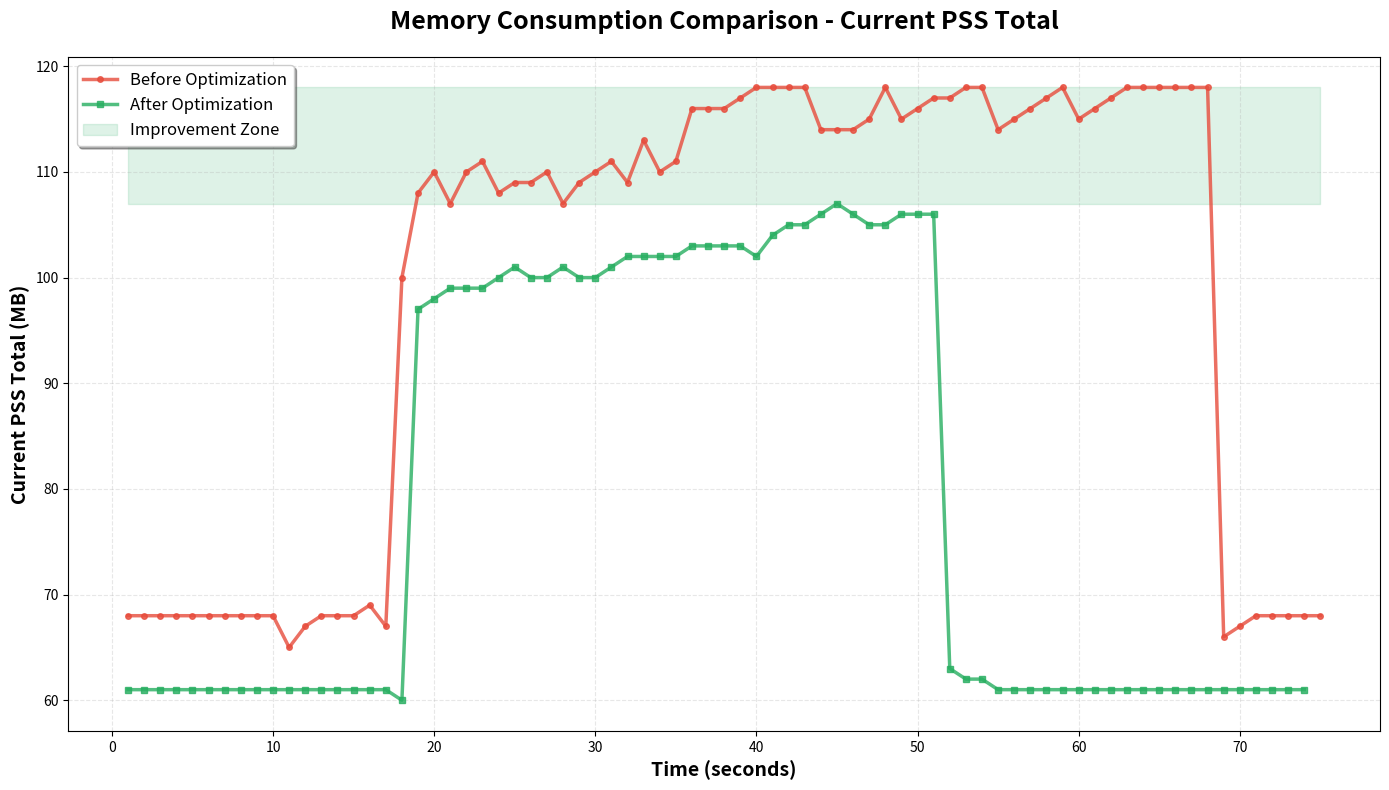
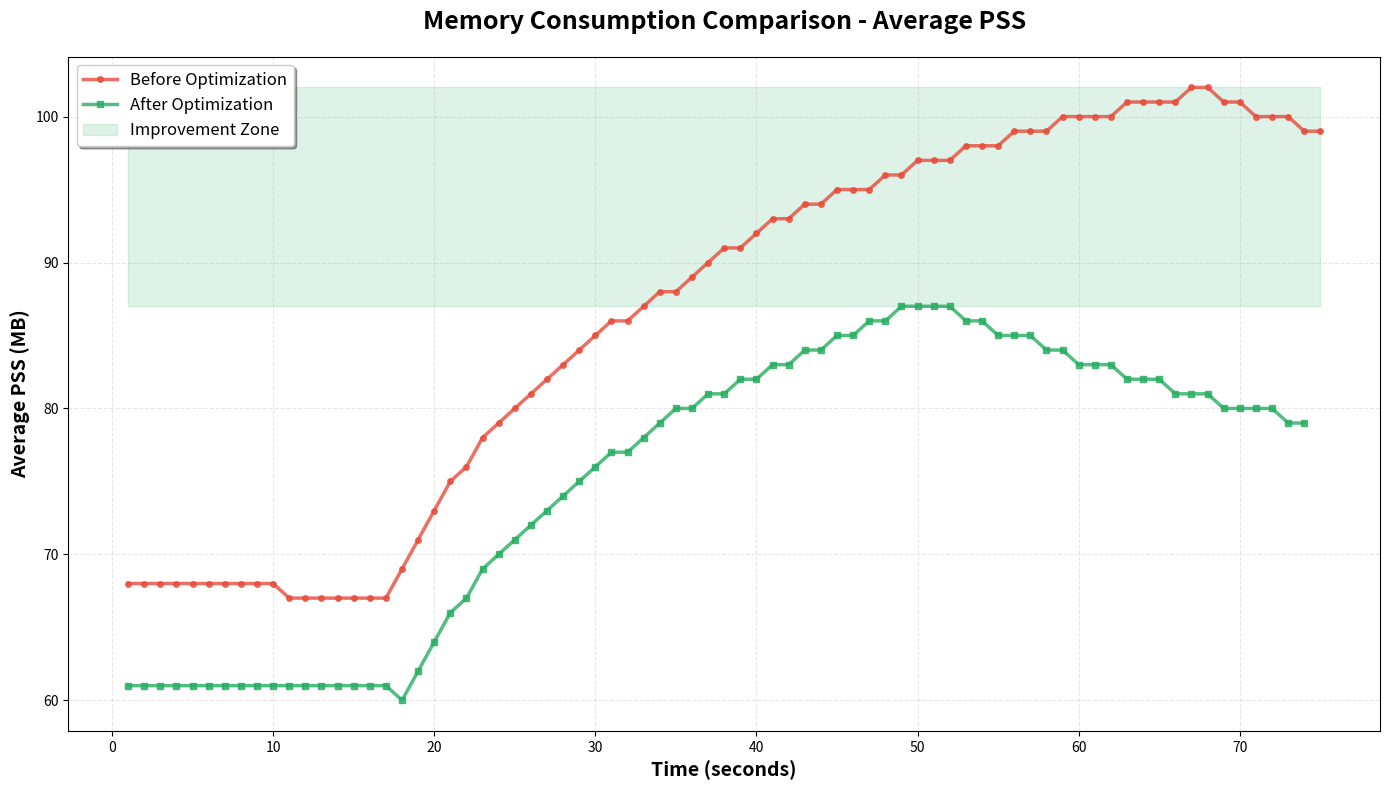
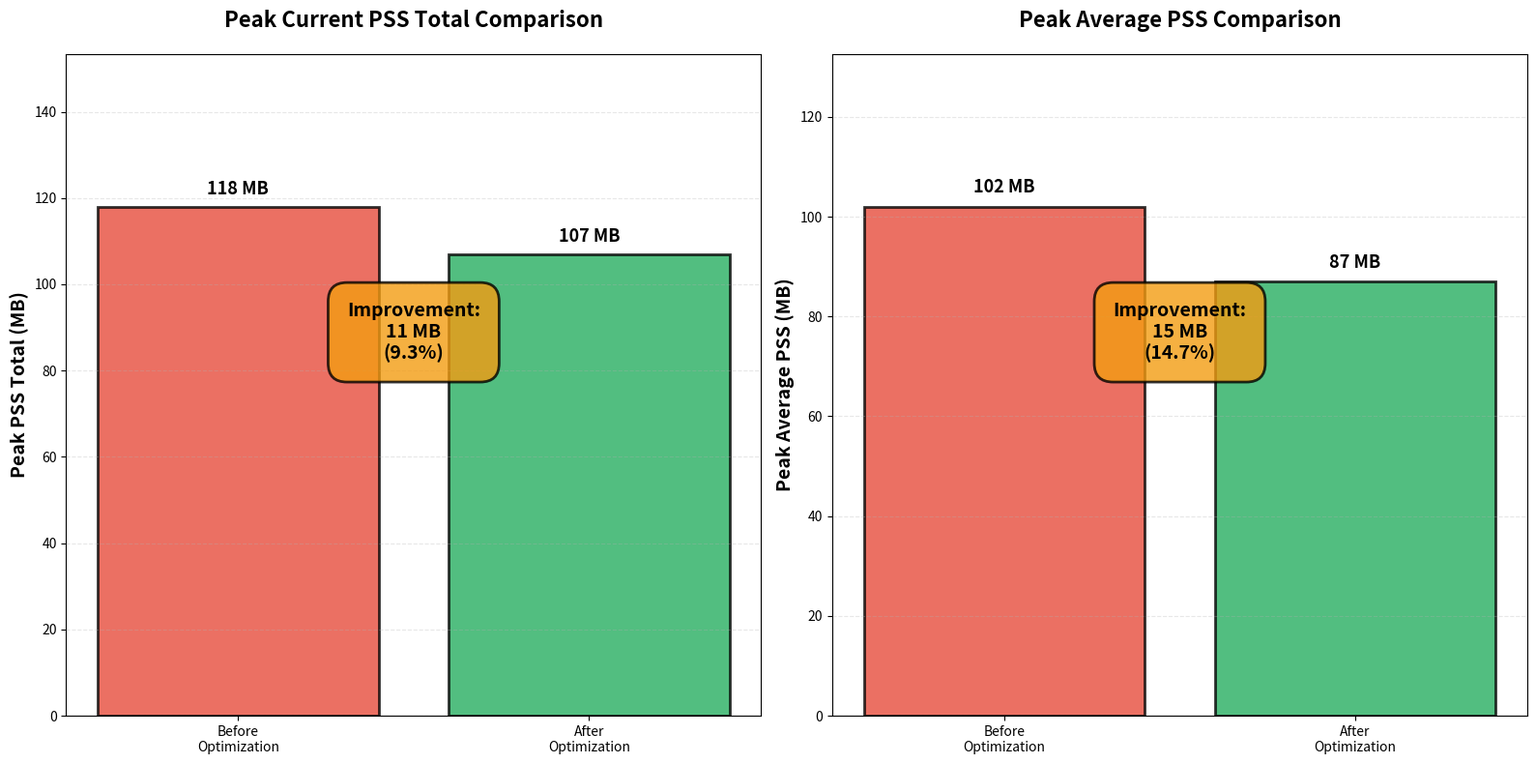
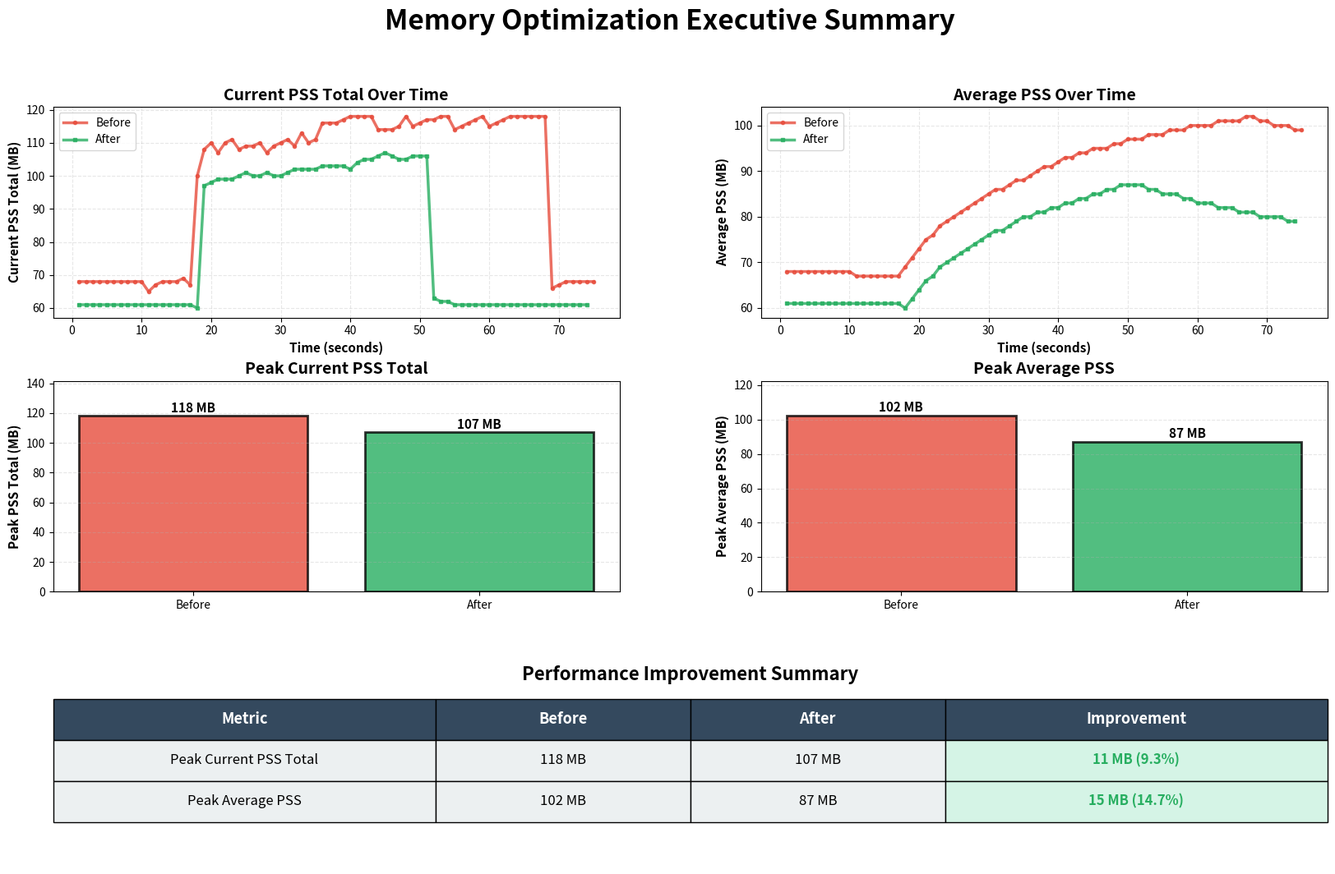

Here is the Python script that generated these plots, in order:
#!/usr/bin/env python3
"""
PSS Memory Visualization Tool

This script generates executive-level graphs comparing memory consumption (PSS - Proportional Set Size)
before and after optimization. It creates professional visualizations suitable for CEO presentations.

Usage:
    python3 pss_memory_visualization.py

Output:
    - pss_comparison_total.png: Comparison of Current PSS Total over time
    - pss_comparison_average.png: Comparison of Average PSS over time
    - pss_peak_comparison.png: Peak PSS comparison with improvement metrics
    - pss_executive_summary.png: Combined executive summary dashboard
"""

import matplotlib.pyplot as plt
import matplotlib.patches as mpatches
from matplotlib.gridspec import GridSpec
import numpy as np

# Data from the problem statement
BEFORE_DATA = [
    (1, 68, 68), (2, 68, 68), (3, 68, 68), (4, 68, 68), (5, 68, 68),
    (6, 68, 68), (7, 68, 68), (8, 68, 68), (9, 68, 68), (10, 68, 68),
    (11, 65, 67), (12, 67, 67), (13, 68, 67), (14, 68, 67), (15, 68, 67),
    (16, 69, 67), (17, 67, 67), (18, 100, 69), (19, 108, 71), (20, 110, 73),
    (21, 107, 75), (22, 110, 76), (23, 111, 78), (24, 108, 79), (25, 109, 80),
    (26, 109, 81), (27, 110, 82), (28, 107, 83), (29, 109, 84), (30, 110, 85),
    (31, 111, 86), (32, 109, 86), (33, 113, 87), (34, 110, 88), (35, 111, 88),
    (36, 116, 89), (37, 116, 90), (38, 116, 91), (39, 117, 91), (40, 118, 92),
    (41, 118, 93), (42, 118, 93), (43, 118, 94), (44, 114, 94), (45, 114, 95),
    (46, 114, 95), (47, 115, 95), (48, 118, 96), (49, 115, 96), (50, 116, 97),
    (51, 117, 97), (52, 117, 97), (53, 118, 98), (54, 118, 98), (55, 114, 98),
    (56, 115, 99), (57, 116, 99), (58, 117, 99), (59, 118, 100), (60, 115, 100),
    (61, 116, 100), (62, 117, 100), (63, 118, 101), (64, 118, 101), (65, 118, 101),
    (66, 118, 101), (67, 118, 102), (68, 118, 102), (69, 66, 101), (70, 67, 101),
    (71, 68, 100), (72, 68, 100), (73, 68, 100), (74, 68, 99), (75, 68, 99)
]

AFTER_DATA = [
    (1, 61, 61), (2, 61, 61), (3, 61, 61), (4, 61, 61), (5, 61, 61),
    (6, 61, 61), (7, 61, 61), (8, 61, 61), (9, 61, 61), (10, 61, 61),
    (11, 61, 61), (12, 61, 61), (13, 61, 61), (14, 61, 61), (15, 61, 61),
    (16, 61, 61), (17, 61, 61), (18, 60, 60), (19, 97, 62), (20, 98, 64),
    (21, 99, 66), (22, 99, 67), (23, 99, 69), (24, 100, 70), (25, 101, 71),
    (26, 100, 72), (27, 100, 73), (28, 101, 74), (29, 100, 75), (30, 100, 76),
    (31, 101, 77), (32, 102, 77), (33, 102, 78), (34, 102, 79), (35, 102, 80),
    (36, 103, 80), (37, 103, 81), (38, 103, 81), (39, 103, 82), (40, 102, 82),
    (41, 104, 83), (42, 105, 83), (43, 105, 84), (44, 106, 84), (45, 107, 85),
    (46, 106, 85), (47, 105, 86), (48, 105, 86), (49, 106, 87), (50, 106, 87),
    (51, 106, 87), (52, 63, 87), (53, 62, 86), (54, 62, 86), (55, 61, 85),
    (56, 61, 85), (57, 61, 85), (58, 61, 84), (59, 61, 84), (60, 61, 83),
    (61, 61, 83), (62, 61, 83), (63, 61, 82), (64, 61, 82), (65, 61, 82),
    (66, 61, 81), (67, 61, 81), (68, 61, 81), (69, 61, 80), (70, 61, 80),
    (71, 61, 80), (72, 61, 80), (73, 61, 79), (74, 61, 79)
]


def parse_data(data):
    """Parse data into separate arrays."""
    time = [item[0] for item in data]
    total = [item[1] for item in data]
    average = [item[2] for item in data]
    return time, total, average


def calculate_metrics(before_data, after_data):
    """Calculate peak PSS and improvement metrics."""
    _, before_total, before_avg = parse_data(before_data)
    _, after_total, after_avg = parse_data(after_data)
    
    peak_before_total = max(before_total)
    peak_after_total = max(after_total)
    peak_before_avg = max(before_avg)
    peak_after_avg = max(after_avg)
    
    improvement_total_mb = peak_before_total - peak_after_total
    improvement_total_pct = (improvement_total_mb / peak_before_total) * 100
    
    improvement_avg_mb = peak_before_avg - peak_after_avg
    improvement_avg_pct = (improvement_avg_mb / peak_before_avg) * 100
    
    return {
        'peak_before_total': peak_before_total,
        'peak_after_total': peak_after_total,
        'peak_before_avg': peak_before_avg,
        'peak_after_avg': peak_after_avg,
        'improvement_total_mb': improvement_total_mb,
        'improvement_total_pct': improvement_total_pct,
        'improvement_avg_mb': improvement_avg_mb,
        'improvement_avg_pct': improvement_avg_pct
    }


def create_comparison_graph(before_data, after_data, metric='total', filename='pss_comparison.png'):
    """Create a comparison graph for Total or Average PSS."""
    time_before, total_before, avg_before = parse_data(before_data)
    time_after, total_after, avg_after = parse_data(after_data)
    
    if metric == 'total':
        before_values = total_before
        after_values = total_after
        title = 'Memory Consumption Comparison - Current PSS Total'
        ylabel = 'Current PSS Total (MB)'
    else:
        before_values = avg_before
        after_values = avg_after
        title = 'Memory Consumption Comparison - Average PSS'
        ylabel = 'Average PSS (MB)'
    
    plt.figure(figsize=(14, 8))
    
    # Plot before and after data
    plt.plot(time_before, before_values, 'o-', color='#E74C3C', linewidth=2.5, 
             markersize=4, label='Before Optimization', alpha=0.8)
    plt.plot(time_after, after_values, 's-', color='#27AE60', linewidth=2.5, 
             markersize=4, label='After Optimization', alpha=0.8)
    
    # Add shaded area to show improvement
    max_time = max(max(time_before), max(time_after))
    plt.fill_between(range(1, max_time + 1), 
                     [max(before_values)] * max_time,
                     [max(after_values)] * max_time,
                     alpha=0.15, color='#27AE60', label='Improvement Zone')
    
    # Styling
    plt.xlabel('Time (seconds)', fontsize=14, fontweight='bold')
    plt.ylabel(ylabel, fontsize=14, fontweight='bold')
    plt.title(title, fontsize=18, fontweight='bold', pad=20)
    plt.legend(fontsize=12, loc='upper left', frameon=True, shadow=True)
    plt.grid(True, alpha=0.3, linestyle='--')
    plt.tight_layout()
    
    # Save the figure
    plt.savefig(filename, dpi=300, bbox_inches='tight')
    print(f"✓ Generated: {filename}")
    plt.close()


def create_peak_comparison(metrics, filename='pss_peak_comparison.png'):
    """Create a bar chart comparing peak PSS values."""
    fig, (ax1, ax2) = plt.subplots(1, 2, figsize=(16, 8))
    
    # Peak Total Comparison
    categories = ['Before\nOptimization', 'After\nOptimization']
    values_total = [metrics['peak_before_total'], metrics['peak_after_total']]
    colors = ['#E74C3C', '#27AE60']
    
    bars1 = ax1.bar(categories, values_total, color=colors, alpha=0.8, edgecolor='black', linewidth=2)
    ax1.set_ylabel('Peak PSS Total (MB)', fontsize=14, fontweight='bold')
    ax1.set_title('Peak Current PSS Total Comparison', fontsize=16, fontweight='bold', pad=20)
    ax1.set_ylim([0, max(values_total) * 1.3])
    ax1.grid(True, alpha=0.3, axis='y', linestyle='--')
    
    # Add value labels on bars
    for bar, value in zip(bars1, values_total):
        height = bar.get_height()
        ax1.text(bar.get_x() + bar.get_width()/2., height + 2,
                f'{int(value)} MB', ha='center', va='bottom', fontsize=13, fontweight='bold')
    
    # Add improvement annotation
    improvement_text = f'Improvement:\n{int(metrics["improvement_total_mb"])} MB\n({metrics["improvement_total_pct"]:.1f}%)'
    ax1.text(0.5, max(values_total) * 0.7, improvement_text,
            ha='center', fontsize=14, fontweight='bold',
            bbox=dict(boxstyle='round,pad=1', facecolor='#F39C12', alpha=0.8, edgecolor='black', linewidth=2))
    
    # Peak Average Comparison
    values_avg = [metrics['peak_before_avg'], metrics['peak_after_avg']]
    bars2 = ax2.bar(categories, values_avg, color=colors, alpha=0.8, edgecolor='black', linewidth=2)
    ax2.set_ylabel('Peak Average PSS (MB)', fontsize=14, fontweight='bold')
    ax2.set_title('Peak Average PSS Comparison', fontsize=16, fontweight='bold', pad=20)
    ax2.set_ylim([0, max(values_avg) * 1.3])
    ax2.grid(True, alpha=0.3, axis='y', linestyle='--')
    
    # Add value labels on bars
    for bar, value in zip(bars2, values_avg):
        height = bar.get_height()
        ax2.text(bar.get_x() + bar.get_width()/2., height + 2,
                f'{int(value)} MB', ha='center', va='bottom', fontsize=13, fontweight='bold')
    
    # Add improvement annotation
    improvement_text_avg = f'Improvement:\n{int(metrics["improvement_avg_mb"])} MB\n({metrics["improvement_avg_pct"]:.1f}%)'
    ax2.text(0.5, max(values_avg) * 0.7, improvement_text_avg,
            ha='center', fontsize=14, fontweight='bold',
            bbox=dict(boxstyle='round,pad=1', facecolor='#F39C12', alpha=0.8, edgecolor='black', linewidth=2))
    
    plt.tight_layout()
    plt.savefig(filename, dpi=300, bbox_inches='tight')
    print(f"✓ Generated: {filename}")
    plt.close()


def create_executive_dashboard(before_data, after_data, metrics, filename='pss_executive_summary.png'):
    """Create a comprehensive executive dashboard."""
    fig = plt.figure(figsize=(20, 12))
    gs = GridSpec(3, 2, figure=fig, hspace=0.3, wspace=0.25)
    
    # Parse data
    time_before, total_before, avg_before = parse_data(before_data)
    time_after, total_after, avg_after = parse_data(after_data)
    
    # Main title
    fig.suptitle('Memory Optimization Executive Summary', fontsize=24, fontweight='bold', y=0.98)
    
    # 1. Current PSS Total Comparison (top left)
    ax1 = fig.add_subplot(gs[0, 0])
    ax1.plot(time_before, total_before, 'o-', color='#E74C3C', linewidth=2.5, 
             markersize=3, label='Before', alpha=0.8)
    ax1.plot(time_after, total_after, 's-', color='#27AE60', linewidth=2.5, 
             markersize=3, label='After', alpha=0.8)
    ax1.set_xlabel('Time (seconds)', fontsize=11, fontweight='bold')
    ax1.set_ylabel('Current PSS Total (MB)', fontsize=11, fontweight='bold')
    ax1.set_title('Current PSS Total Over Time', fontsize=14, fontweight='bold')
    ax1.legend(fontsize=10, loc='upper left')
    ax1.grid(True, alpha=0.3, linestyle='--')
    
    # 2. Average PSS Comparison (top right)
    ax2 = fig.add_subplot(gs[0, 1])
    ax2.plot(time_before, avg_before, 'o-', color='#E74C3C', linewidth=2.5, 
             markersize=3, label='Before', alpha=0.8)
    ax2.plot(time_after, avg_after, 's-', color='#27AE60', linewidth=2.5, 
             markersize=3, label='After', alpha=0.8)
    ax2.set_xlabel('Time (seconds)', fontsize=11, fontweight='bold')
    ax2.set_ylabel('Average PSS (MB)', fontsize=11, fontweight='bold')
    ax2.set_title('Average PSS Over Time', fontsize=14, fontweight='bold')
    ax2.legend(fontsize=10, loc='upper left')
    ax2.grid(True, alpha=0.3, linestyle='--')
    
    # 3. Peak Total PSS Bar Chart (middle left)
    ax3 = fig.add_subplot(gs[1, 0])
    categories = ['Before', 'After']
    values_total = [metrics['peak_before_total'], metrics['peak_after_total']]
    colors = ['#E74C3C', '#27AE60']
    bars = ax3.bar(categories, values_total, color=colors, alpha=0.8, edgecolor='black', linewidth=2)
    ax3.set_ylabel('Peak PSS Total (MB)', fontsize=11, fontweight='bold')
    ax3.set_title('Peak Current PSS Total', fontsize=14, fontweight='bold')
    ax3.set_ylim([0, max(values_total) * 1.2])
    ax3.grid(True, alpha=0.3, axis='y', linestyle='--')
    for bar, value in zip(bars, values_total):
        height = bar.get_height()
        ax3.text(bar.get_x() + bar.get_width()/2., height + 1,
                f'{int(value)} MB', ha='center', va='bottom', fontsize=11, fontweight='bold')
    
    # 4. Peak Average PSS Bar Chart (middle right)
    ax4 = fig.add_subplot(gs[1, 1])
    values_avg = [metrics['peak_before_avg'], metrics['peak_after_avg']]
    bars = ax4.bar(categories, values_avg, color=colors, alpha=0.8, edgecolor='black', linewidth=2)
    ax4.set_ylabel('Peak Average PSS (MB)', fontsize=11, fontweight='bold')
    ax4.set_title('Peak Average PSS', fontsize=14, fontweight='bold')
    ax4.set_ylim([0, max(values_avg) * 1.2])
    ax4.grid(True, alpha=0.3, axis='y', linestyle='--')
    for bar, value in zip(bars, values_avg):
        height = bar.get_height()
        ax4.text(bar.get_x() + bar.get_width()/2., height + 1,
                f'{int(value)} MB', ha='center', va='bottom', fontsize=11, fontweight='bold')
    
    # 5. Key Metrics Summary (bottom, spanning both columns)
    ax5 = fig.add_subplot(gs[2, :])
    ax5.axis('off')
    
    # Create metrics table
    summary_text = [
        ['Metric', 'Before', 'After', 'Improvement'],
        ['Peak Current PSS Total', f'{int(metrics["peak_before_total"])} MB', 
         f'{int(metrics["peak_after_total"])} MB', 
         f'{int(metrics["improvement_total_mb"])} MB ({metrics["improvement_total_pct"]:.1f}%)'],
        ['Peak Average PSS', f'{int(metrics["peak_before_avg"])} MB', 
         f'{int(metrics["peak_after_avg"])} MB', 
         f'{int(metrics["improvement_avg_mb"])} MB ({metrics["improvement_avg_pct"]:.1f}%)']
    ]
    
    # Create table
    table = ax5.table(cellText=summary_text, cellLoc='center', loc='center',
                     colWidths=[0.3, 0.2, 0.2, 0.3])
    table.auto_set_font_size(False)
    table.set_fontsize(12)
    table.scale(1, 3)
    
    # Style header row
    for i in range(4):
        cell = table[(0, i)]
        cell.set_facecolor('#34495E')
        cell.set_text_props(weight='bold', color='white', fontsize=13)
    
    # Style data rows
    for i in range(1, 3):
        for j in range(4):
            cell = table[(i, j)]
            if j == 3:  # Improvement column
                cell.set_facecolor('#D5F4E6')
                cell.set_text_props(weight='bold', color='#27AE60')
            else:
                cell.set_facecolor('#ECF0F1')
    
    # Add title for metrics section
    ax5.text(0.5, 0.95, 'Performance Improvement Summary', 
            ha='center', va='top', fontsize=16, fontweight='bold',
            transform=ax5.transAxes)
    
    plt.savefig(filename, dpi=300, bbox_inches='tight')
    print(f"✓ Generated: {filename}")
    plt.close()


def main():
    """Main function to generate all visualizations."""
    print("\n" + "="*60)
    print("PSS Memory Visualization Tool")
    print("="*60 + "\n")
    
    # Calculate metrics
    print("Calculating metrics...")
    metrics = calculate_metrics(BEFORE_DATA, AFTER_DATA)
    
    print(f"\nKey Findings:")
    print(f"  Peak Current PSS Total - Before: {int(metrics['peak_before_total'])} MB")
    print(f"  Peak Current PSS Total - After:  {int(metrics['peak_after_total'])} MB")
    print(f"  Improvement: {int(metrics['improvement_total_mb'])} MB ({metrics['improvement_total_pct']:.1f}%)")
    print(f"\n  Peak Average PSS - Before: {int(metrics['peak_before_avg'])} MB")
    print(f"  Peak Average PSS - After:  {int(metrics['peak_after_avg'])} MB")
    print(f"  Improvement: {int(metrics['improvement_avg_mb'])} MB ({metrics['improvement_avg_pct']:.1f}%)")
    
    print(f"\nGenerating visualizations...\n")
    
    # Generate individual graphs
    create_comparison_graph(BEFORE_DATA, AFTER_DATA, metric='total', 
                           filename='pss_comparison_total.png')
    create_comparison_graph(BEFORE_DATA, AFTER_DATA, metric='average', 
                           filename='pss_comparison_average.png')
    create_peak_comparison(metrics, filename='pss_peak_comparison.png')
    
    # Generate executive dashboard
    create_executive_dashboard(BEFORE_DATA, AFTER_DATA, metrics, 
                              filename='pss_executive_summary.png')
    
    print(f"\n" + "="*60)
    print("✓ All visualizations generated successfully!")
    print("="*60)
    print("\nGenerated files:")
    print("  1. pss_comparison_total.png - Current PSS Total comparison")
    print("  2. pss_comparison_average.png - Average PSS comparison")
    print("  3. pss_peak_comparison.png - Peak PSS comparison with metrics")
    print("  4. pss_executive_summary.png - Executive dashboard (recommended)")
    print("\n")


if __name__ == '__main__':
    main()
